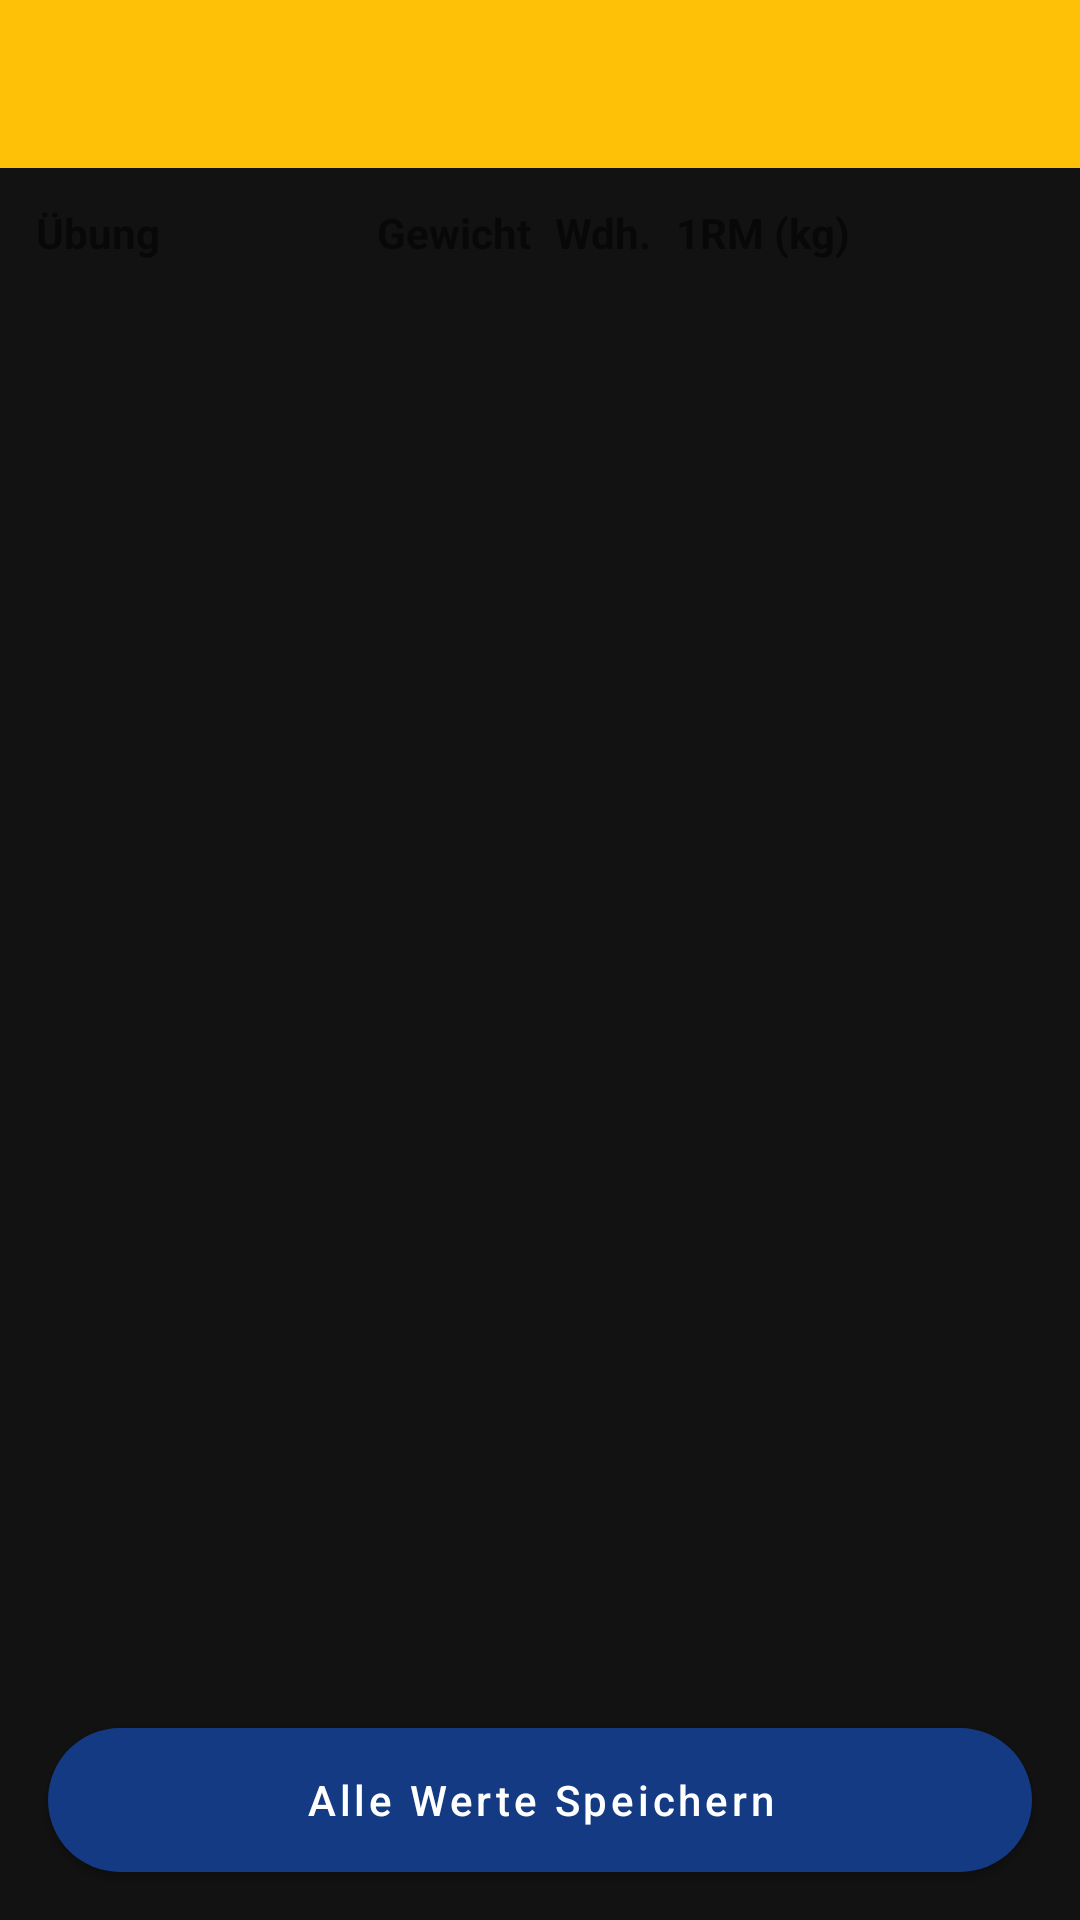

The Android layout XML behind this screen, and the referenced resources:
<!-- AndroidManifest.xml: application theme Theme.Abgabe1_LG -->
<!-- res/layout/activity_one_rm.xml -->
<?xml version="1.0" encoding="utf-8"?>
<LinearLayout xmlns:android="http://schemas.android.com/apk/res/android"
    xmlns:app="http://schemas.android.com/apk/res-auto"
    xmlns:tools="http://schemas.android.com/tools"
    android:layout_width="match_parent"
    android:layout_height="match_parent"
    android:orientation="vertical"
    tools:context=".OneRmActivity">

    <androidx.appcompat.widget.Toolbar
        android:id="@+id/one_rm_toolbar"
        android:layout_width="match_parent"
        android:layout_height="?attr/actionBarSize"
        android:background="@color/button_yellow"
        android:theme="@style/ThemeOverlay.AppCompat.Dark.ActionBar"
        app:popupTheme="@style/ThemeOverlay.AppCompat.Light" />

    <ScrollView
        android:layout_width="match_parent"
        android:layout_height="0dp"
        android:layout_weight="1">

        <TableLayout
            android:id="@+id/one_rm_table"
            android:layout_width="match_parent"
            android:layout_height="wrap_content"
            android:padding="8dp"
            android:stretchColumns="0,3">

            
            <TableRow>
                <TextView android:text="Übung" android:textStyle="bold" android:padding="4dp"/>
                <TextView android:text="Gewicht" android:textStyle="bold" android:padding="4dp"/>
                <TextView android:text="Wdh." android:textStyle="bold" android:padding="4dp"/>
                <TextView android:text="1RM (kg)" android:textStyle="bold" android:padding="4dp"/>
            </TableRow>

            

        </TableLayout>
    </ScrollView>

    <Button
        android:id="@+id/save_all_1rm_button"
        android:layout_width="match_parent"
        android:layout_height="wrap_content"
        android:text="Alle Werte Speichern"
        android:layout_margin="16dp" />

</LinearLayout>
<!-- resources referenced by this layout -->
<resources>
  <color name="button_yellow">#FFC107</color>
  <style name="Theme.Abgabe1_LG" parent="Theme.MaterialComponents.DayNight.NoActionBar">
          <item name="colorPrimary">@color/fcc_blue</item>
          <item name="colorOnPrimary">@color/white</item>
          <item name="colorSecondary">@color/fcc_yellow</item>
          <item name="colorOnSecondary">@color/background_dark</item>
  
          <item name="android:colorBackground">@color/background_dark</item>
          <item name="colorSurface">@color/surface_dark</item>
          <item name="colorOnSurface">@color/white</item>
          <item name="colorSurfaceVariant">@color/surface_variant</item>
          <item name="colorOnSurfaceVariant">@color/white</item>
  
          <item name="android:textColorPrimary">@color/white</item>
          <item name="android:textColorSecondary">@color/text_secondary</item>
          
          
          <item name="materialAlertDialogTheme">@style/App.Theme.Dialog</item>
          <item name="alertDialogTheme">@style/App.Theme.Dialog</item>
  
          <item name="android:statusBarColor">@color/background_dark</item>
          <item name="android:windowLightStatusBar">false</item>
  
          <item name="shapeAppearanceLargeComponent">@style/ShapeAppearance.App.LargeComponent</item>
          <item name="shapeAppearanceMediumComponent">@style/ShapeAppearance.App.MediumComponent</item>
          <item name="shapeAppearanceSmallComponent">@style/ShapeAppearance.App.SmallComponent</item>
          
          <item name="materialButtonStyle">@style/Widget.App.Button</item>
      </style>
  <color name="fcc_blue">#143A83</color>
  <color name="white">#FFFFFF</color>
  <color name="fcc_yellow">#FFC107</color>
  <color name="background_dark">#121212</color>
  <color name="surface_dark">#1E1E1E</color>
  <color name="surface_variant">#2C2C2E</color>
  <color name="text_secondary">#B0B0B0</color>
  <style name="App.Theme.Dialog" parent="Theme.MaterialComponents.DayNight.Dialog.Alert">
          <item name="android:windowBackground">@color/surface_dark</item>
          <item name="android:textColorPrimary">@color/white</item>
          <item name="android:textColorSecondary">@color/text_secondary</item>
          <item name="colorAccent">@color/fcc_yellow</item>
          <item name="buttonBarPositiveButtonStyle">@style/Widget.App.Button.Text</item>
          <item name="buttonBarNegativeButtonStyle">@style/Widget.App.Button.Text</item>
      </style>
  <style name="ShapeAppearance.App.LargeComponent" parent="ShapeAppearance.MaterialComponents.LargeComponent">
          <item name="cornerSize">28dp</item>
      </style>
  <style name="ShapeAppearance.App.MediumComponent" parent="ShapeAppearance.MaterialComponents.MediumComponent">
          <item name="cornerSize">16dp</item>
      </style>
  <style name="ShapeAppearance.App.SmallComponent" parent="ShapeAppearance.MaterialComponents.SmallComponent">
          <item name="cornerSize">8dp</item>
      </style>
  <style name="Widget.App.Button" parent="Widget.MaterialComponents.Button">
          <item name="shapeAppearance">@style/ShapeAppearance.App.LargeComponent</item>
          <item name="android:insetTop">0dp</item>
          <item name="android:insetBottom">0dp</item>
          <item name="android:textAllCaps">false</item>
      </style>
  <style name="Widget.App.Button.Text" parent="Widget.MaterialComponents.Button.TextButton">
          <item name="android:textColor">@color/fcc_yellow</item>
      </style>
</resources>
